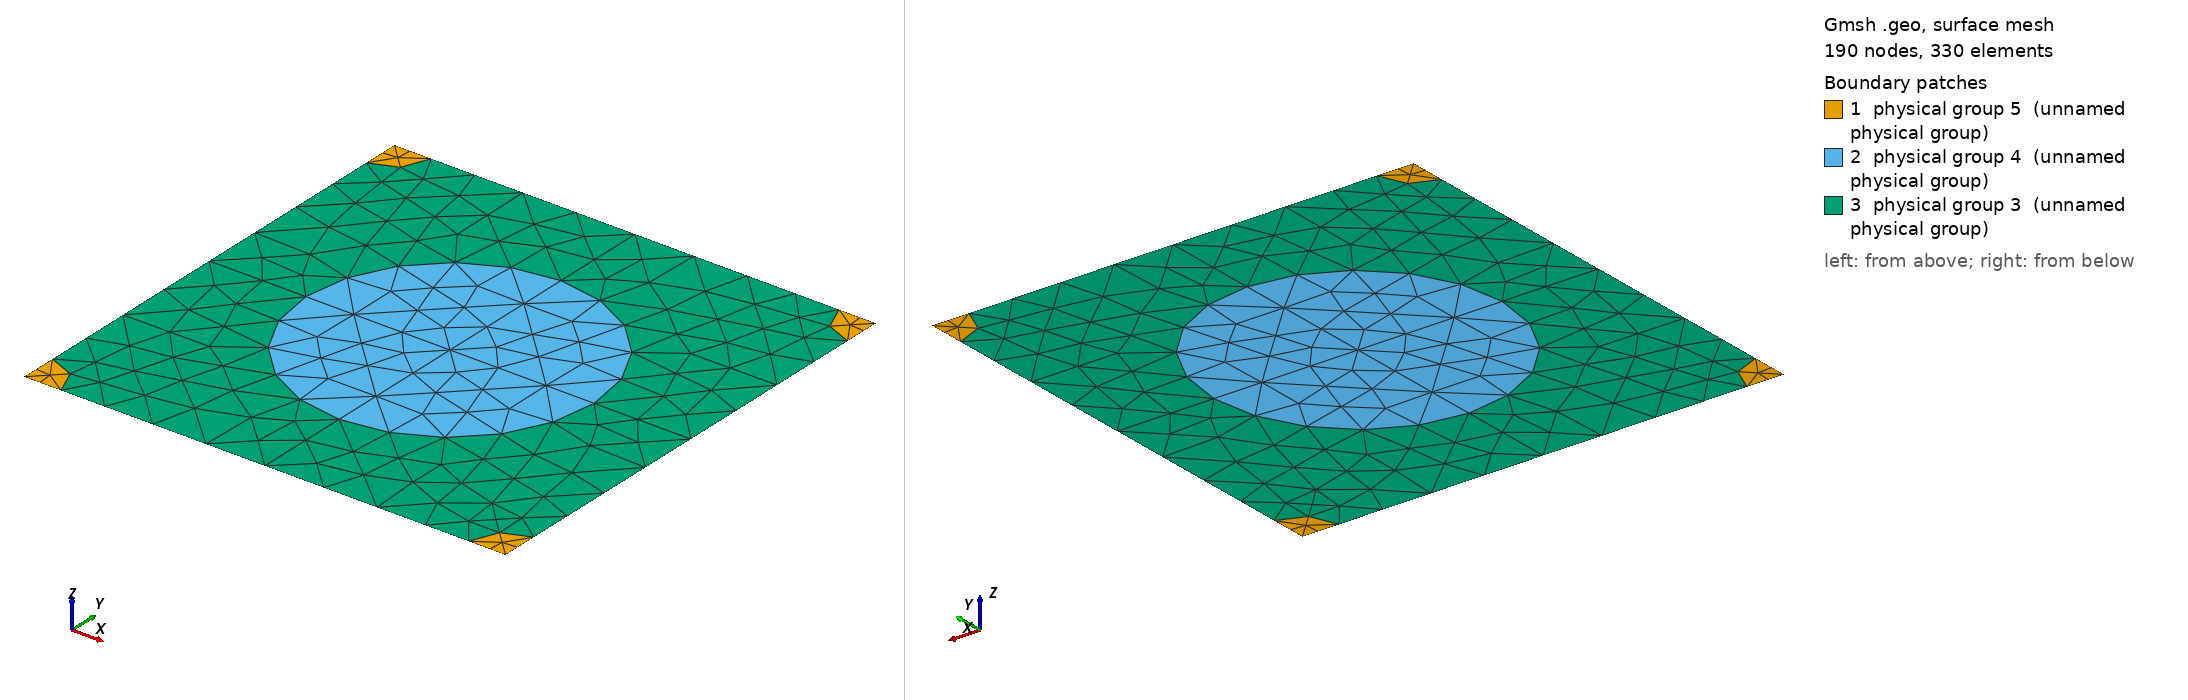

Gmsh geometry script, surface-meshed: 190 nodes, 330 surface elements. Boundary patches (legend numbers): 1 physical group 5 (unnamed physical group), 2 physical group 4 (unnamed physical group), 3 physical group 3 (unnamed physical group). Left view from above one corner, right view from below the opposite corner. Legend entries are the model's physical surfaces. The drawing asked Gmsh for element sizes between 1% and 20% of the model's largest extent; the script's own settings can give other sizes.

=== 952_285_73.geo (drawn) ===
d = 1; // grating period
ff = 0.300000;
d_in_nm = 952;
a1 = 285;
radius1 = (a1/d_in_nm)*d;
radius2 = (73/d_in_nm)*d;
lc = 0.150000; // 0.501 0.201 0.0701;
lc2 = lc/1.500000; // on cylinder surfaces
lc3 = lc/1.500000; // cylinder1 centres
lc4 = lc/4.500000; // cylinder2 centres
posx = 0;//
posy = 0;//

hy = d; // Thickness: Squre profile => hy=d
hx = 0.;

// 2*2 supercell outline

Point(1) = {0, 0, 0, lc4};
Point(2) = {-hx, -hy, 0, lc4};
Point(3) = {-hx+d, -hy, 0, lc4};
Point(4) = {d, 0, 0,lc4};
Point(5) = {-hx+d/2+posx, -hy/2+posy, 0,lc3};
Point(10) = {-hx+d/2+posx, 0, 0, lc};
Point(11) = {0,-hy/2+posy, 0, lc};
Point(12) = {-hx+d/2+posx, -hy, 0, lc};
Point(13) = {d, -hy/2+posy, 0, lc};

Point(14) = {-hx+radius2, 0, 0, lc2};
Point(15) = {d-radius2, 0, 0, lc2};
Point(16) = {0,-radius2, 0, lc2};
Point(18) = {-hx+d/2+posx, -hy/2+radius1+posy, 0, lc2};
Point(20) = {d,-radius2, 0, lc2};
Point(21) = {-hx+d/2-radius1+posx, -hy/2+posy, 0,lc2};
Point(22) = {-hx+d/2+radius1+posx, -hy/2+posy, 0,lc2};
Point(23) = {-hx, -hy+radius2, 0, lc2};
Point(25) = {-hx+d/2+posx, -hy/2-radius1+posy, 0, lc2};
Point(27) = {d,-hy+radius2, 0, lc2};
Point(28) = {-hx+radius2, -hy, 0, lc2};
Point(29) = {d-radius2, -hy, 0, lc2};

Line(1) = {1, 14};
Line(2) = {14, 10};
Line(3) = {10, 15};
Line(4) = {15, 4};
Line(5) = {4, 20};
Line(6) = {20, 13};
Line(7) = {13, 27};
Line(8) = {27, 3};
Line(9) = {3, 29};
Line(10) = {29, 12};
Line(11) = {12, 28};
Line(12) = {28, 2};
Line(13) = {2, 23};
Line(14) = {23, 11};
Line(15) = {11, 16};
Line(16) = {16, 1};
Line(18) = {18, 10};
Line(19) = {18, 5};
Line(20) = {5, 25};
Line(21) = {25, 12};
Line(22) = {11, 21};
Line(23) = {21, 5};
Line(24) = {5, 22};
Line(25) = {22, 13};

Circle(26) = {14, 1, 16};
Circle(27) = {15, 4, 20};
Circle(28) = {27, 3, 29};
Circle(29) = {28, 2, 23};
Circle(30) = {21, 5, 18};
Circle(31) = {18, 5, 22};
Circle(32) = {22, 5, 25};
Circle(33) = {25, 5, 21};

Line Loop(77) = {1, 26, 16};
Plane Surface(78) = {77};
Line Loop(79) = {4, 5, -27};
Plane Surface(80) = {79};
Line Loop(81) = {28, -9, -8};
Plane Surface(82) = {81};
Line Loop(83) = {29, -13, -12};
Plane Surface(84) = {83};
Line Loop(85) = {30, 19, -23};
Plane Surface(86) = {85};
Line Loop(87) = {19, 24, -31};
Plane Surface(88) = {87};
Line Loop(89) = {24, 32, -20};
Plane Surface(90) = {89};
Line Loop(91) = {20, 33, 23};
Plane Surface(92) = {91};
Line Loop(93) = {2, -18, -30, -22, 15, -26};
Plane Surface(94) = {93};
Line Loop(95) = {3, 27, 6, -25, -31, 18};
Plane Surface(96) = {95};
Line Loop(97) = {25, 7, 28, 10, -21, -32};
Plane Surface(98) = {97};
Line Loop(99) = {21, 11, 29, 14, 22, -33};
Plane Surface(100) = {99};

Physical Line(101) = {1, 2, 3, 4};
Physical Line(102) = {5, 6, 7, 8};
Physical Line(103) = {9, 10, 11, 12};
Physical Line(104) = {13, 14, 15, 16};

Physical Surface(3) = {94, 96, 98, 100};
Physical Surface(4) = {86, 88, 90, 92};
Physical Surface(5) = {78, 80, 82, 84};
